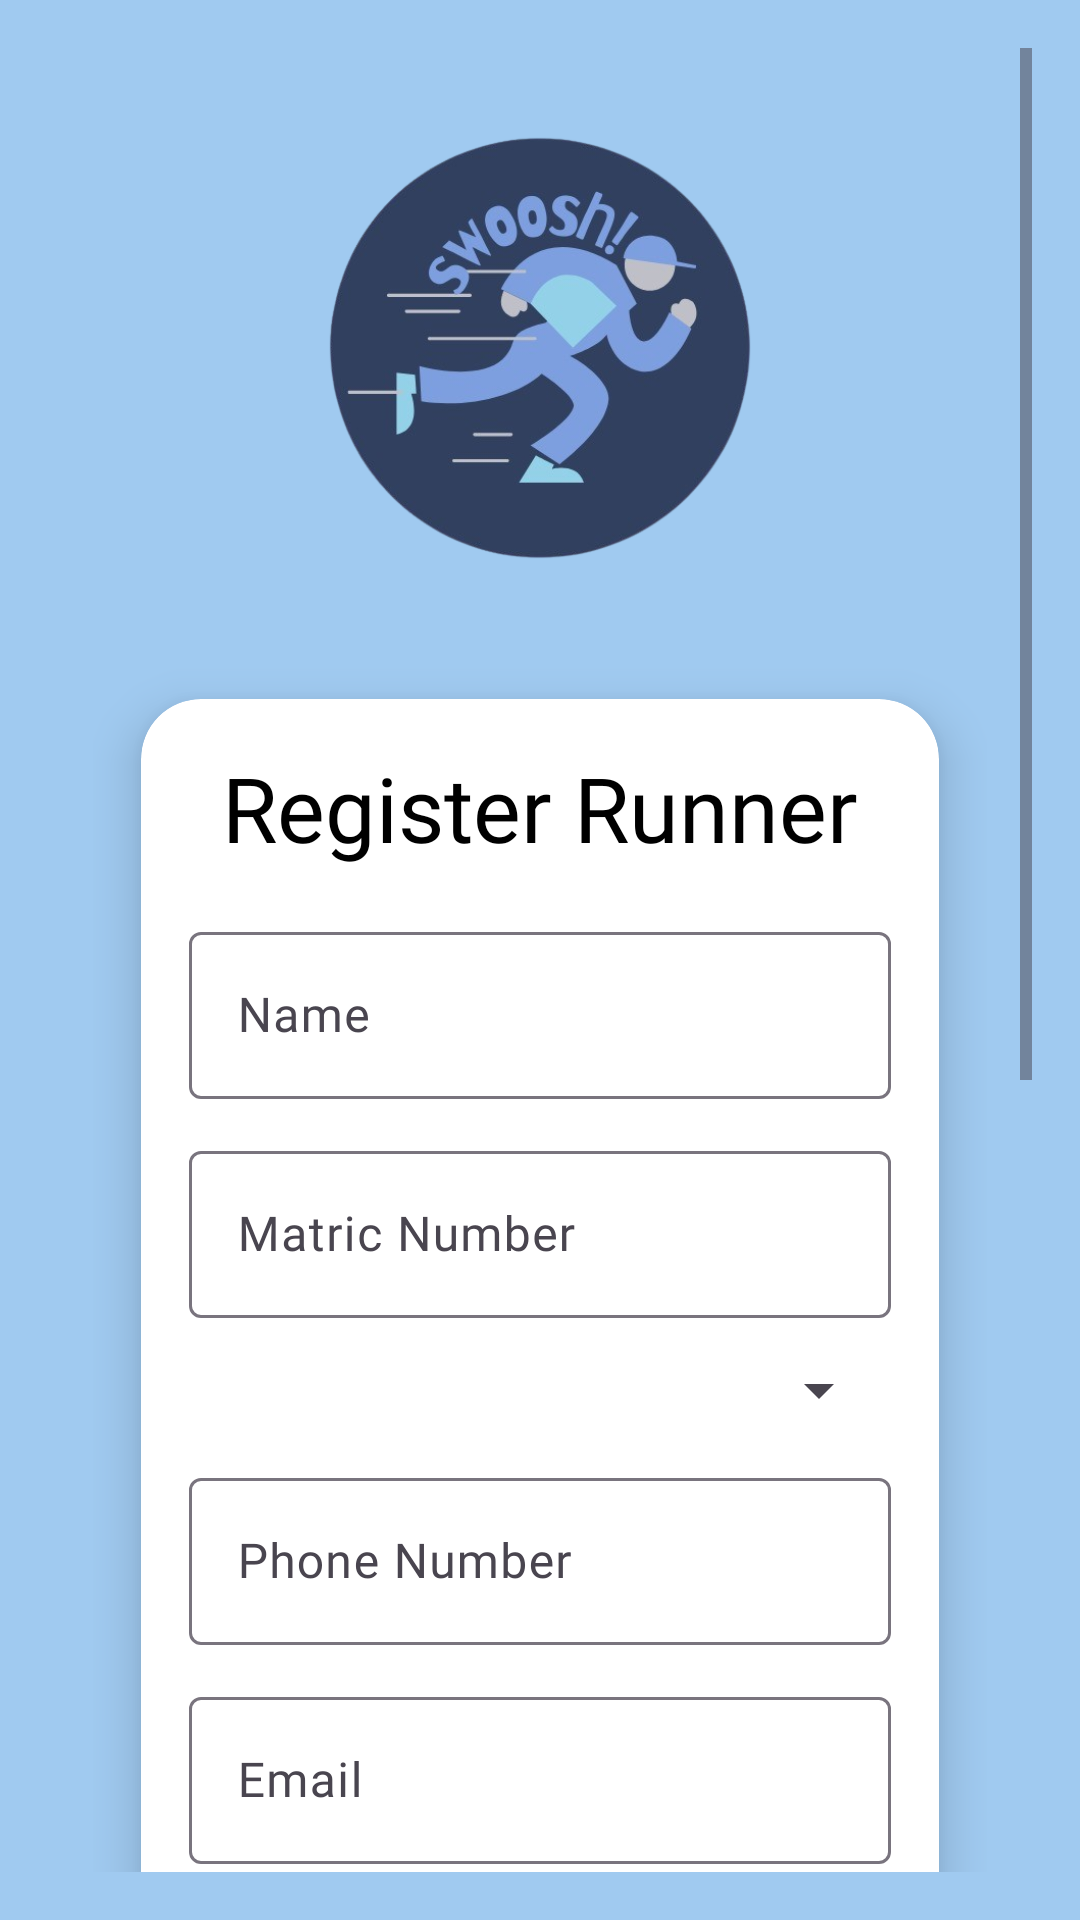

The Android layout XML behind this screen, and the referenced resources:
<!-- AndroidManifest.xml: application theme Theme.SWOOSHv2 -->
<!-- res/layout/activity_runner_register.xml -->
<?xml version="1.0" encoding="utf-8"?>
<ScrollView
    xmlns:android="http://schemas.android.com/apk/res/android"
    xmlns:app="http://schemas.android.com/apk/res-auto"
    xmlns:tools="http://schemas.android.com/tools"
    android:layout_width="match_parent"
    android:layout_height="match_parent"
    android:padding="16dp"
    android:background="@drawable/img_2"
    tools:context=".RunnerRegister">

    <LinearLayout
        android:layout_width="match_parent"
        android:layout_height="wrap_content"
        android:orientation="vertical"
        android:padding="15dp"
        android:gravity="center">

        
        <ImageView
            android:id="@+id/register_top_image"
            android:layout_width="match_parent"
            android:layout_height="170dp"
            android:src="@drawable/img_1"
            android:layout_marginBottom="16dp" />

        
        <androidx.cardview.widget.CardView
            android:layout_width="match_parent"
            android:layout_height="wrap_content"
            android:layout_margin="16dp"
            app:cardCornerRadius="20dp"
            app:cardElevation="10dp">

    <LinearLayout
        android:layout_width="match_parent"
        android:layout_height="wrap_content"
        android:orientation="vertical"
        android:padding="16dp">

    <TextView
            android:layout_width="match_parent"
            android:layout_height="wrap_content"
            android:text="Register Runner"
            android:textAlignment="center"
            android:textSize="30sp"
            android:fontFamily="@font/made_tommy_eb"
            android:layout_marginBottom="16dp"
            android:textColor="@android:color/black"/>

        
        <com.google.android.material.textfield.TextInputLayout
            android:layout_width="match_parent"
            android:layout_height="wrap_content"
            android:layout_marginBottom="12dp">
            <com.google.android.material.textfield.TextInputEditText
                android:id="@+id/register_name"
                android:layout_width="match_parent"
                android:layout_height="wrap_content"
                android:hint="Name"
                android:fontFamily="@font/mustica" />
        </com.google.android.material.textfield.TextInputLayout>

        
        <com.google.android.material.textfield.TextInputLayout
            android:layout_width="match_parent"
            android:layout_height="wrap_content"
            android:layout_marginBottom="12dp">
            <com.google.android.material.textfield.TextInputEditText
                android:id="@+id/register_matric_no"
                android:layout_width="match_parent"
                android:layout_height="wrap_content"
                android:hint="Matric Number"
                android:fontFamily="@font/mustica" />
        </com.google.android.material.textfield.TextInputLayout>

        
        <Spinner
            android:id="@+id/register_faculty"
            android:layout_width="match_parent"
            android:layout_height="wrap_content"
            android:layout_marginBottom="12dp" />

        
        <com.google.android.material.textfield.TextInputLayout
            android:layout_width="match_parent"
            android:layout_height="wrap_content"
            android:layout_marginBottom="12dp">
            <com.google.android.material.textfield.TextInputEditText
                android:id="@+id/register_phone"
                android:layout_width="match_parent"
                android:layout_height="wrap_content"
                android:hint="Phone Number"
                android:fontFamily="@font/mustica" />
        </com.google.android.material.textfield.TextInputLayout>

        
        <com.google.android.material.textfield.TextInputLayout
            android:layout_width="match_parent"
            android:layout_height="wrap_content"
            android:layout_marginBottom="12dp">
            <com.google.android.material.textfield.TextInputEditText
                android:id="@+id/register_email"
                android:layout_width="match_parent"
                android:layout_height="wrap_content"
                android:hint="Email"
                android:fontFamily="@font/mustica" />
        </com.google.android.material.textfield.TextInputLayout>

        
        <Spinner
            android:id="@+id/register_vehicle_type"
            android:layout_width="match_parent"
            android:layout_height="wrap_content"
            android:layout_marginBottom="12dp" />

        
        <com.google.android.material.textfield.TextInputLayout
            android:layout_width="match_parent"
            android:layout_height="wrap_content"
            android:layout_marginBottom="12dp">
            <com.google.android.material.textfield.TextInputEditText
                android:id="@+id/register_vehicle_no"
                android:layout_width="match_parent"
                android:layout_height="wrap_content"
                android:hint="Vehicle Number"
                android:fontFamily="@font/mustica" />
        </com.google.android.material.textfield.TextInputLayout>

        
        <com.google.android.material.textfield.TextInputLayout
            android:layout_width="match_parent"
            android:layout_height="wrap_content"
            android:layout_marginBottom="12dp">
            <com.google.android.material.textfield.TextInputEditText
                android:id="@+id/register_account_no"
                android:layout_width="match_parent"
                android:layout_height="wrap_content"
                android:hint="Bank Account Number"
                android:fontFamily="@font/mustica" />
        </com.google.android.material.textfield.TextInputLayout>

        
        <Spinner
            android:id="@+id/register_bank"
            android:layout_width="match_parent"
            android:layout_height="wrap_content"
            android:layout_marginBottom="12dp" />

        
        <com.google.android.material.textfield.TextInputLayout
            android:layout_width="match_parent"
            android:layout_height="wrap_content"
            android:layout_marginBottom="12dp"
            app:endIconMode="password_toggle">
            <com.google.android.material.textfield.TextInputEditText
                android:id="@+id/register_password"
                android:layout_width="match_parent"
                android:layout_height="wrap_content"
                android:hint="Password"
                android:fontFamily="@font/mustica"
                android:inputType="textPassword" />
        </com.google.android.material.textfield.TextInputLayout>

        
        <com.google.android.material.textfield.TextInputLayout
            android:layout_width="match_parent"
            android:layout_height="wrap_content"
            app:endIconMode="password_toggle">
            <com.google.android.material.textfield.TextInputEditText
                android:id="@+id/register_reenter_password"
                android:layout_width="match_parent"
                android:layout_height="wrap_content"
                android:hint="Re-enter Password"
                android:fontFamily="@font/mustica"
                android:inputType="textPassword" />
        </com.google.android.material.textfield.TextInputLayout>

        
        <Button
            android:id="@+id/register_button"
            android:layout_width="match_parent"
            android:layout_height="48dp"
            android:layout_marginTop="16dp"
            android:backgroundTint="#063970"
            android:text="Register"
            android:textSize="18sp"
            android:fontFamily="@font/made_tommy_eb"
            android:textColor="@android:color/white" />

        
        <TextView
            android:id="@+id/login_redirect"
            android:layout_width="wrap_content"
            android:layout_height="wrap_content"
            android:text="Already have an account? Login"
            android:textAlignment="center"
            android:layout_marginTop="16dp"
            android:textColor="@android:color/darker_gray"
            android:fontFamily="@font/mustica"
            android:layout_gravity="center" />

    </LinearLayout>
        </androidx.cardview.widget.CardView>
    </LinearLayout>
</ScrollView>
<!-- resources referenced by this layout -->
<resources>
  <!-- drawable img_1: png bitmap (drawable, 133880 bytes) -->
  <!-- drawable img_2: png bitmap (drawable, 4492 bytes) -->
  <style name="Theme.SWOOSHv2" parent="Base.Theme.SWOOSHv2" />
  <style name="Base.Theme.SWOOSHv2" parent="Theme.Material3.DayNight.NoActionBar">
          
          
      </style>
</resources>
